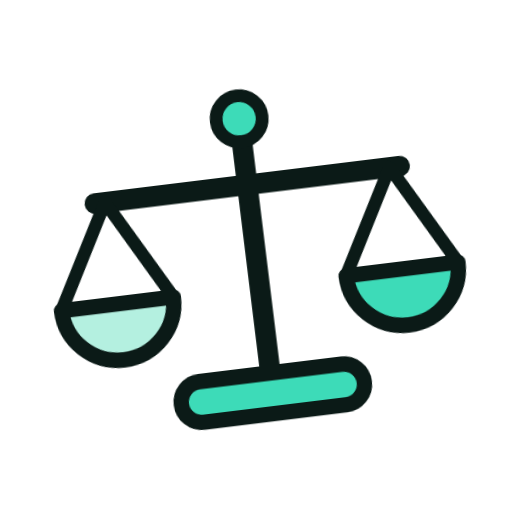
t = 0.00 s
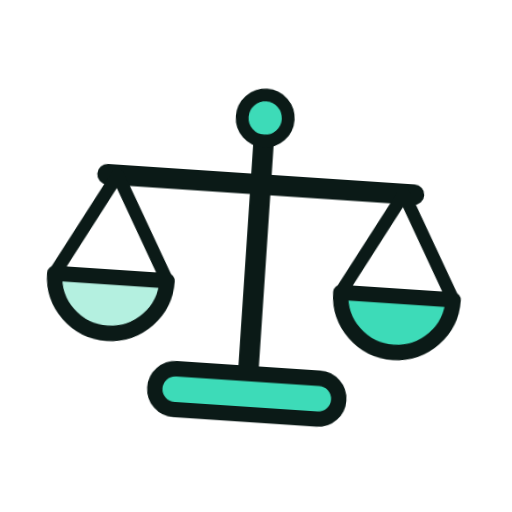
t = 1.33 s
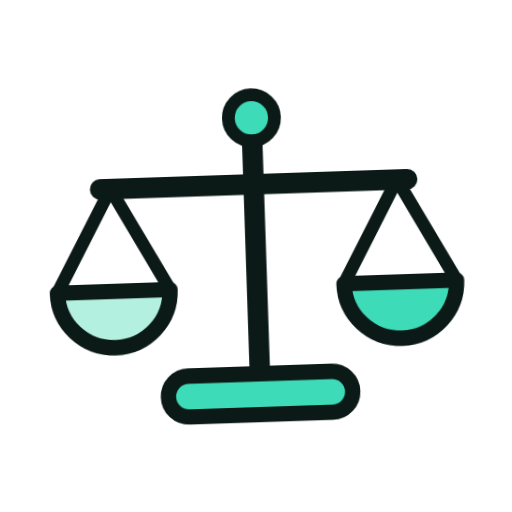
t = 1.58 s
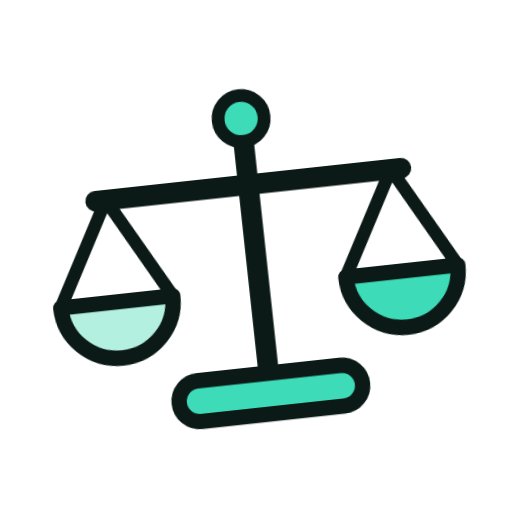
t = 1.83 s
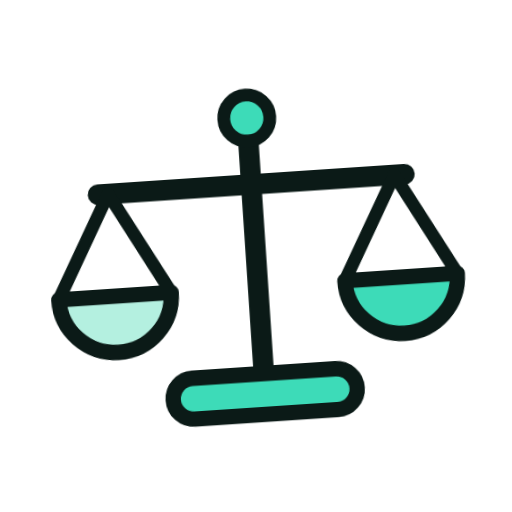
t = 2.33 s
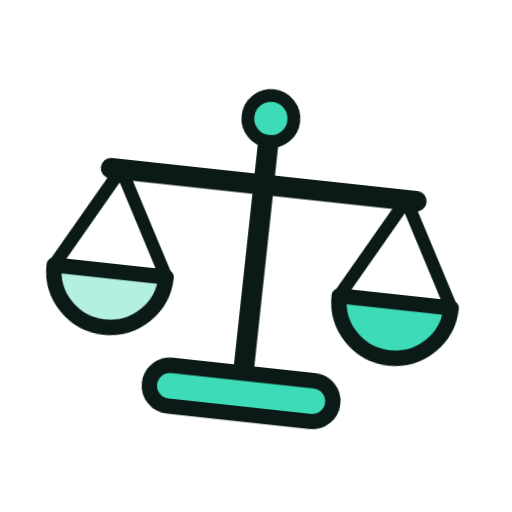
t = 2.83 s

The animated SVG that drew these frames (rendered in a browser with its animation timeline set to each time). Animation: 6 CSS @keyframes rules; one cycle of 3.33 s, repeats indefinitely.

<svg xmlns="http://www.w3.org/2000/svg" viewBox="0 0 200 200" width="200" height="200"><style>.m{transform-origin:100px 100px;transform-box:view-box;animation:wiggle 2s ease-in-out infinite}.s{transform-box:fill-box;transform-origin:center;animation:tw 2s ease-in-out infinite}.s1{animation-delay:-.66s}.s2{animation-delay:-1.33s}@keyframes bob{50%{transform:translateY(-7px)}}@keyframes wiggle{0%,100%{transform:rotate(-7deg)}50%{transform:rotate(7deg)}}@keyframes swing{0%,100%{transform:rotate(-10deg)}50%{transform:rotate(10deg)}}@keyframes spin{to{transform:rotate(360deg)}}@keyframes pulse{50%{transform:scale(1.07)}}@keyframes tw{0%,100%{transform:scale(.6)}50%{transform:scale(1.15)}}@media(prefers-reduced-motion:reduce){.m,.s{animation:none}}</style><g class="m"><g transform="translate(100 100) scale(1.0) translate(-100 -100)"><path d="M100 50V146M40 72H160" fill="none" stroke="#0B1A17" stroke-width="8" stroke-linecap="round" stroke-linejoin="round"/><path d="M44 72L22 112M44 72L66 112M156 72L134 112M156 72L178 112" fill="none" stroke="#0B1A17" stroke-width="5" stroke-linecap="round" stroke-linejoin="round"/><path d="M22 112H66A22 22 0 0 1 22 112Z" fill="#B4F0E0" stroke="#0B1A17" stroke-width="6" stroke-linejoin="round" stroke-linecap="round"/><path d="M134 112H178A22 22 0 0 1 134 112Z" fill="#3DDBB8" stroke="#0B1A17" stroke-width="6" stroke-linejoin="round" stroke-linecap="round"/><rect x="64" y="146" width="72" height="16" rx="8" fill="#3DDBB8" stroke="#0B1A17" stroke-width="6" stroke-linejoin="round" stroke-linecap="round"/><circle cx="100" cy="46" r="9" fill="#3DDBB8" stroke="#0B1A17" stroke-width="5" stroke-linejoin="round" stroke-linecap="round"/></g></g></svg>
